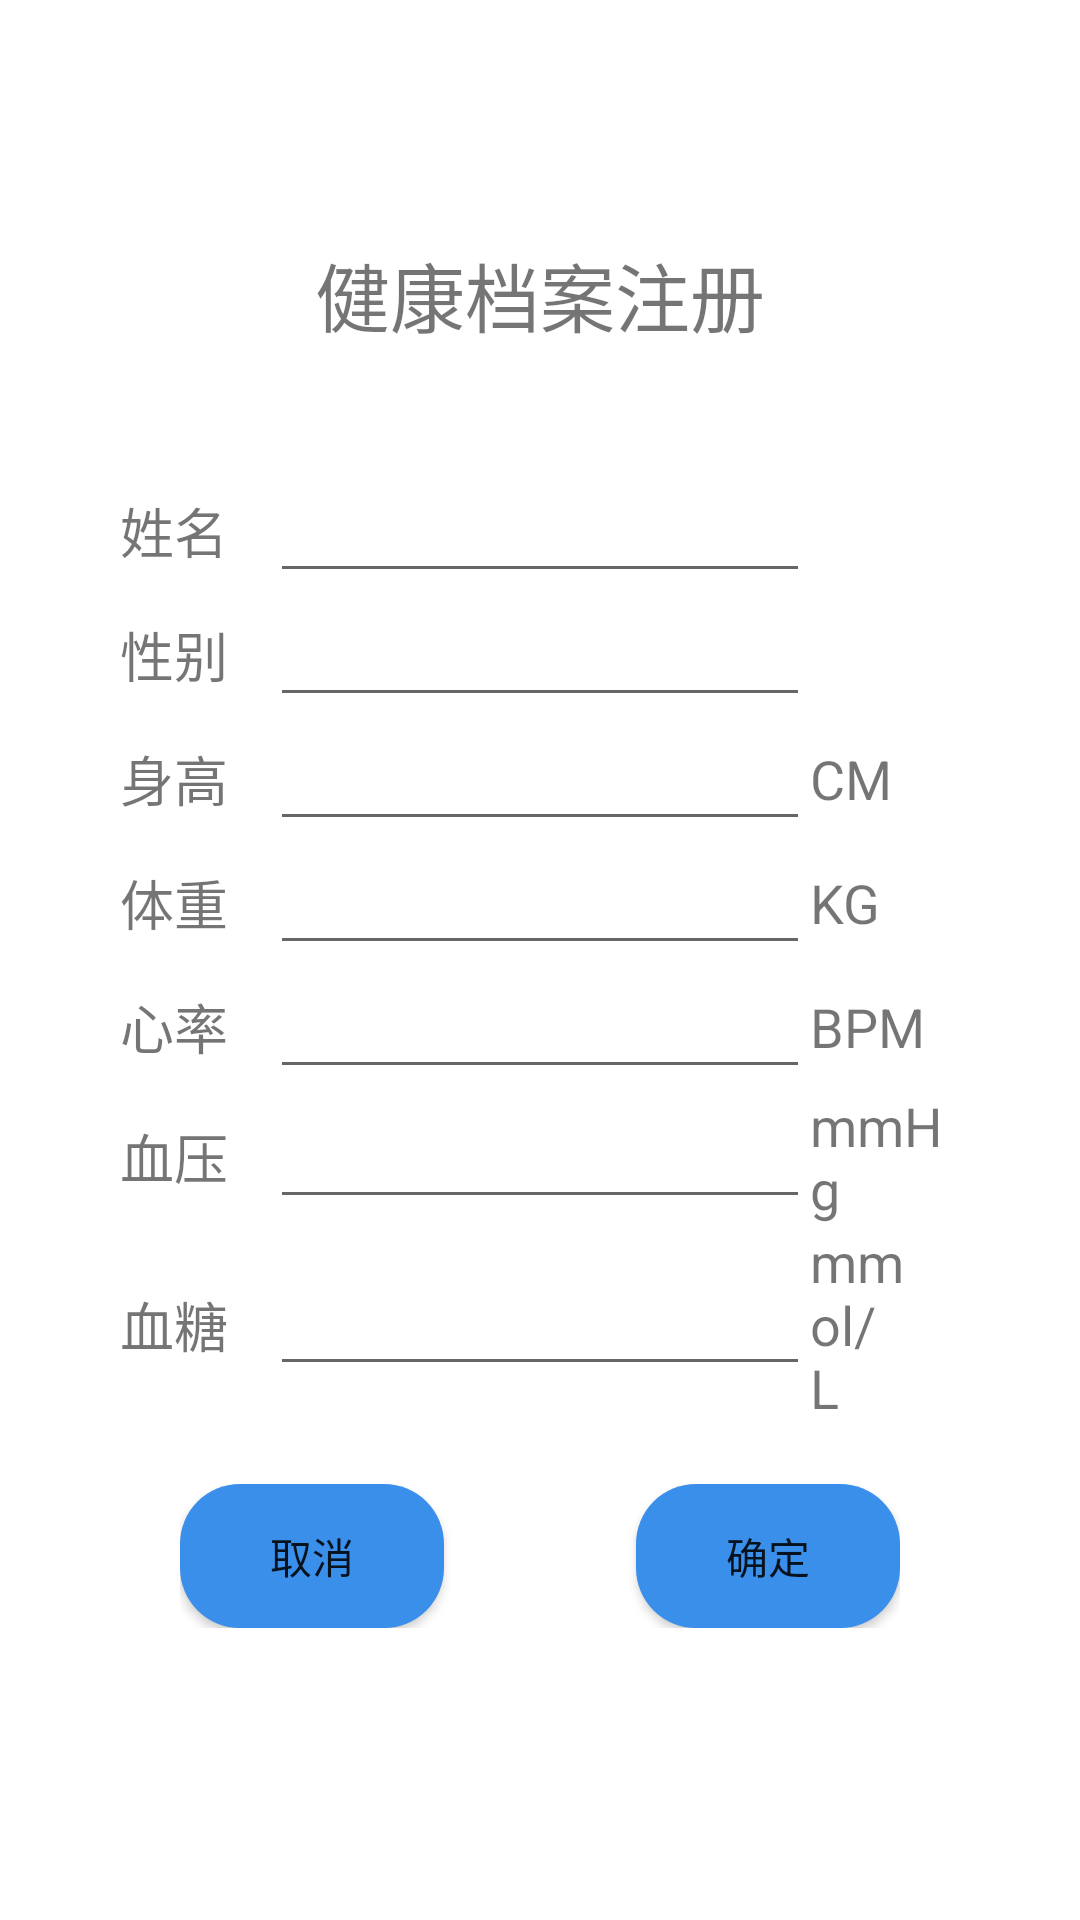

Layout XML and referenced resources for this Android screen:
<!-- AndroidManifest.xml: application theme Theme.MyHC -->
<!-- res/layout/activity_register.xml -->
<?xml version="1.0" encoding="utf-8"?>
<LinearLayout xmlns:android="http://schemas.android.com/apk/res/android"

    xmlns:app="http://schemas.android.com/apk/res-auto"
    android:layout_width="match_parent"
    android:layout_height="match_parent"
    android:layout_gravity="center_horizontal"
    android:background="@color/white"
    android:orientation="vertical"
    android:padding="40dp">

    <TextView
        android:layout_width="wrap_content"
        android:layout_height="wrap_content"
        android:layout_gravity="center_horizontal"
        android:layout_margin="40dp"
        android:text="@string/register_title"
        android:textSize="25sp" />

    <LinearLayout
        android:layout_width="match_parent"
        android:layout_height="wrap_content">

        <TextView
            android:layout_width="50dp"
            android:layout_height="wrap_content"
            android:layout_gravity="center_vertical"
            android:text="@string/register_name"
            android:textSize="18sp" />

        <EditText
            android:id="@+id/name"
            android:layout_width="0dp"
            android:layout_height="wrap_content"
            android:layout_gravity="center_vertical"
            android:layout_marginEnd="50dp"
            android:layout_weight="1"
            android:importantForAutofill="no"
            android:inputType="textPersonName" />

    </LinearLayout>

    <LinearLayout
        android:layout_width="match_parent"
        android:layout_height="wrap_content">

        <TextView
            android:layout_width="50dp"
            android:layout_height="wrap_content"
            android:layout_gravity="center_vertical"
            android:text="@string/register_sex"
            android:textSize="18sp" />

        <EditText
            android:id="@+id/sex"
            android:layout_width="0dp"
            android:layout_height="wrap_content"
            android:layout_gravity="center_vertical"
            android:layout_marginEnd="50dp"
            android:layout_weight="1"
            android:importantForAutofill="no"
            android:inputType="textPersonName" />
    </LinearLayout>

    <LinearLayout
        android:layout_width="match_parent"
        android:layout_height="wrap_content">

        <TextView
            android:layout_width="50dp"
            android:layout_height="wrap_content"
            android:layout_gravity="center_vertical"
            android:text="@string/register_height"
            android:textSize="18sp" />

        <EditText
            android:id="@+id/height"
            android:layout_width="0dp"
            android:layout_height="wrap_content"
            android:layout_gravity="center_vertical"
            android:layout_weight="1"
            android:importantForAutofill="no"
            android:inputType="number" />

        <TextView
            android:layout_width="50dp"
            android:layout_height="wrap_content"
            android:layout_gravity="center_vertical"
            android:text="@string/register_height_unit"
            android:textSize="18sp" />

    </LinearLayout>

    <LinearLayout
        android:layout_width="match_parent"
        android:layout_height="wrap_content">

        <TextView
            android:layout_width="50dp"
            android:layout_height="wrap_content"
            android:layout_gravity="center_vertical"
            android:text="@string/register_weight"
            android:textSize="18sp" />

        <EditText
            android:id="@+id/weight"
            android:layout_width="0dp"
            android:layout_height="wrap_content"
            android:layout_gravity="center_vertical"
            android:layout_weight="1"
            android:importantForAutofill="no"
            android:inputType="number" />

        <TextView
            android:layout_width="50dp"
            android:layout_height="wrap_content"
            android:layout_gravity="center_vertical"
            android:text="@string/register_weight_unit"
            android:textSize="18sp" />


    </LinearLayout>

    <LinearLayout
        android:layout_width="match_parent"
        android:layout_height="wrap_content">

        <TextView
            android:layout_width="50dp"
            android:layout_height="wrap_content"
            android:layout_gravity="center_vertical"
            android:text="@string/register_heart_rate"
            android:textSize="18sp" />

        <EditText
            android:id="@+id/heart_rate"
            android:layout_width="0dp"
            android:layout_height="wrap_content"
            android:layout_gravity="center_vertical"
            android:layout_weight="1"
            android:importantForAutofill="no"
            android:inputType="number" />

        <TextView
            android:layout_width="50dp"
            android:layout_height="wrap_content"
            android:layout_gravity="center_vertical"
            android:text="@string/register_heart_rate_unit"
            android:textSize="18sp" />


    </LinearLayout>

    <LinearLayout
        android:layout_width="match_parent"
        android:layout_height="wrap_content">

        <TextView
            android:layout_width="50dp"
            android:layout_height="wrap_content"
            android:layout_gravity="center_vertical"
            android:text="@string/register_blood_pressure"
            android:textSize="18sp" />

        <EditText
            android:id="@+id/blood_pressure"
            android:layout_width="0dp"
            android:layout_height="wrap_content"
            android:layout_gravity="center_vertical"
            android:layout_weight="1"
            android:importantForAutofill="no"
            android:inputType="number" />

        <TextView
            android:layout_width="50dp"
            android:layout_height="wrap_content"
            android:layout_gravity="center_vertical"
            android:text="@string/register_blood_pressure__unit"
            android:textSize="18sp" />


    </LinearLayout>

    <LinearLayout
        android:layout_width="match_parent"
        android:layout_height="wrap_content">

        <TextView
            android:layout_width="50dp"
            android:layout_height="wrap_content"
            android:layout_gravity="center_vertical"
            android:text="@string/register_blood_sugar"
            android:textSize="18sp" />

        <EditText
            android:id="@+id/blood_sugar"
            android:layout_width="0dp"
            android:layout_height="wrap_content"
            android:layout_gravity="center_vertical"
            android:layout_weight="1"
            android:importantForAutofill="no"
            android:inputType="number" />

        <TextView
            android:layout_width="50dp"
            android:layout_height="wrap_content"
            android:layout_gravity="center_vertical"
            android:text="@string/register_blood_sugar_unit"
            android:textSize="18sp" />


    </LinearLayout>

    <androidx.constraintlayout.widget.ConstraintLayout
        android:layout_width="match_parent"
        android:layout_height="wrap_content"
        android:layout_margin="20dp"
        android:orientation="horizontal">

        <Button
            android:id="@+id/btn_back"
            android:layout_width="wrap_content"
            android:layout_height="wrap_content"
            android:background="@drawable/btn_normal"
            android:text="@string/back"
            app:layout_constraintLeft_toLeftOf="parent"
            app:layout_constraintTop_toTopOf="parent" />

        <Button
            android:id="@+id/btn_confirm"
            android:layout_width="wrap_content"
            android:layout_height="wrap_content"
            android:background="@drawable/btn_normal"
            android:text="@string/confirm"
            app:layout_constraintRight_toRightOf="parent"
            app:layout_constraintTop_toTopOf="parent" />
    </androidx.constraintlayout.widget.ConstraintLayout>


</LinearLayout>
<!-- resources referenced by this layout -->
<resources>
  <!-- drawable btn_normal (drawable) -->
  <?xml version="1.0" encoding="utf-8"?>
  <shape
      xmlns:android="http://schemas.android.com/apk/res/android"
      android:shape="rectangle">
  
      <corners android:radius="20dp"/>
  
      <solid android:color="#3a8fea"/>
  </shape>
  <string name="back">取消</string>
  <string name="confirm">确定</string>
  <string name="register_blood_pressure">血压</string>
  <string name="register_blood_pressure__unit">mmHg</string>
  <string name="register_blood_sugar">血糖</string>
  <string name="register_blood_sugar_unit">mmol/L</string>
  <string name="register_heart_rate">心率</string>
  <string name="register_heart_rate_unit">BPM</string>
  <string name="register_height">身高</string>
  <string name="register_height_unit">CM</string>
  <string name="register_name">姓名</string>
  <string name="register_sex">性别</string>
  <string name="register_title">健康档案注册</string>
  <string name="register_weight">体重</string>
  <string name="register_weight_unit">KG</string>
  <style name="Theme.MyHC" parent="Theme.MaterialComponents.DayNight.DarkActionBar">
          
          <item name="colorPrimary">@color/purple_500</item>
          <item name="colorPrimaryVariant">@color/purple_700</item>
          <item name="colorOnPrimary">@color/white</item>
          
          <item name="colorSecondary">@color/teal_200</item>
          <item name="colorSecondaryVariant">@color/teal_700</item>
          <item name="colorOnSecondary">@color/black</item>
          
          <item name="android:statusBarColor" tools:targetApi="l">?attr/colorPrimaryVariant</item>
          
      </style>
  <!-- not gathered from this repository: default colours our renderer supplied (Android Studio template values) -->
  <color name="purple_500">#FF6200EE</color>
  <color name="purple_700">#FF3700B3</color>
  <color name="teal_200">#FF03DAC5</color>
  <color name="teal_700">#FF018786</color>
  <color name="black">#FF000000</color>
  <color name="white">#FFFFFFFF</color>
</resources>
